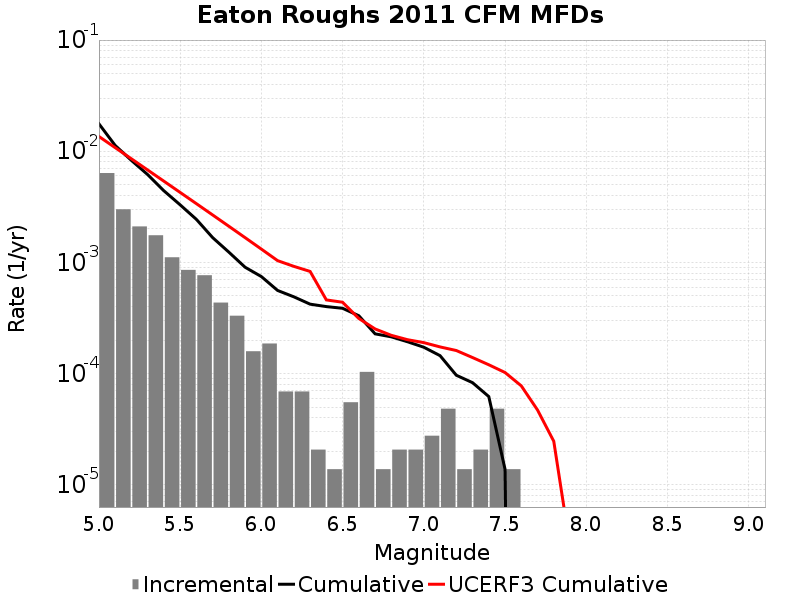

Source data for this figure (header and first rows):
Magnitude, Incremental Rate, Cumulative Rate, UCERF3 Cumulative Rate
5.05, 0.006363, 0.01764, 0.01357
5.15, 0.003006, 0.01128, 0.01077
5.25, 0.002107, 0.00827, 0.008548
5.35, 0.001755, 0.006163, 0.006781
5.45, 0.001112, 0.004408, 0.005377
5.55, 8.567532E-4, 0.003296, 0.004262
5.65, 7.6693227E-4, 0.002439, 0.003377
5.75, 4.3528588E-4, 0.001672, 0.002673
5.85, 3.3164638E-4, 0.001237, 0.002114
5.95, 1.589139E-4, 9.051183E-4, 0.00167
6.05, 1.865511E-4, 7.462044E-4, 0.001318
6.15, 6.9092996E-5, 5.596533E-4, 0.001038
6.25, 6.9092996E-5, 4.905603E-4, 9.220627E-4
6.35, 2.0727899E-5, 4.214673E-4, 8.3023653E-4
6.45, 1.38186E-5, 4.007394E-4, 4.6021063E-4
6.55, 5.52744E-5, 3.869208E-4, 4.385397E-4
6.65, 1.036395E-4, 3.3164638E-4, 3.133609E-4
6.75, 1.38186E-5, 2.280069E-4, 2.522909E-4
6.85, 2.0727899E-5, 2.141883E-4, 2.2102833E-4
6.95, 2.0727899E-5, 1.934604E-4, 2.0187131E-4
7.05, 2.76372E-5, 1.727325E-4, 1.9004781E-4
7.15, 4.83651E-5, 1.450953E-4, 1.7388316E-4
7.25, 1.38186E-5, 9.67302E-5, 1.6137565E-4
7.35, 2.0727899E-5, 8.2911596E-5, 1.3952285E-4
7.45, 4.83651E-5, 6.21837E-5, 1.2015535E-4
7.55, 1.38186E-5, 1.38186E-5, 1.0233904E-4
7.65, 0.0, 0.0, 7.764877E-5
7.75, 0.0, 0.0, 4.7085345E-5
7.85, 0.0, 0.0, 2.4638377E-5
7.95, 0.0, 0.0, 2.775461E-6
8.05, 0.0, 0.0, 0.0
8.15, 0.0, 0.0, 0.0
8.25, 0.0, 0.0, 0.0
8.35, 0.0, 0.0, 0.0
8.45, 0.0, 0.0, 0.0
8.55, 0.0, 0.0, 0.0
8.65, 0.0, 0.0, 0.0
8.75, 0.0, 0.0, 0.0
8.85, 0.0, 0.0, 0.0
8.95, 0.0, 0.0, 0.0
9.05, 0.0, 0.0, 0.0
